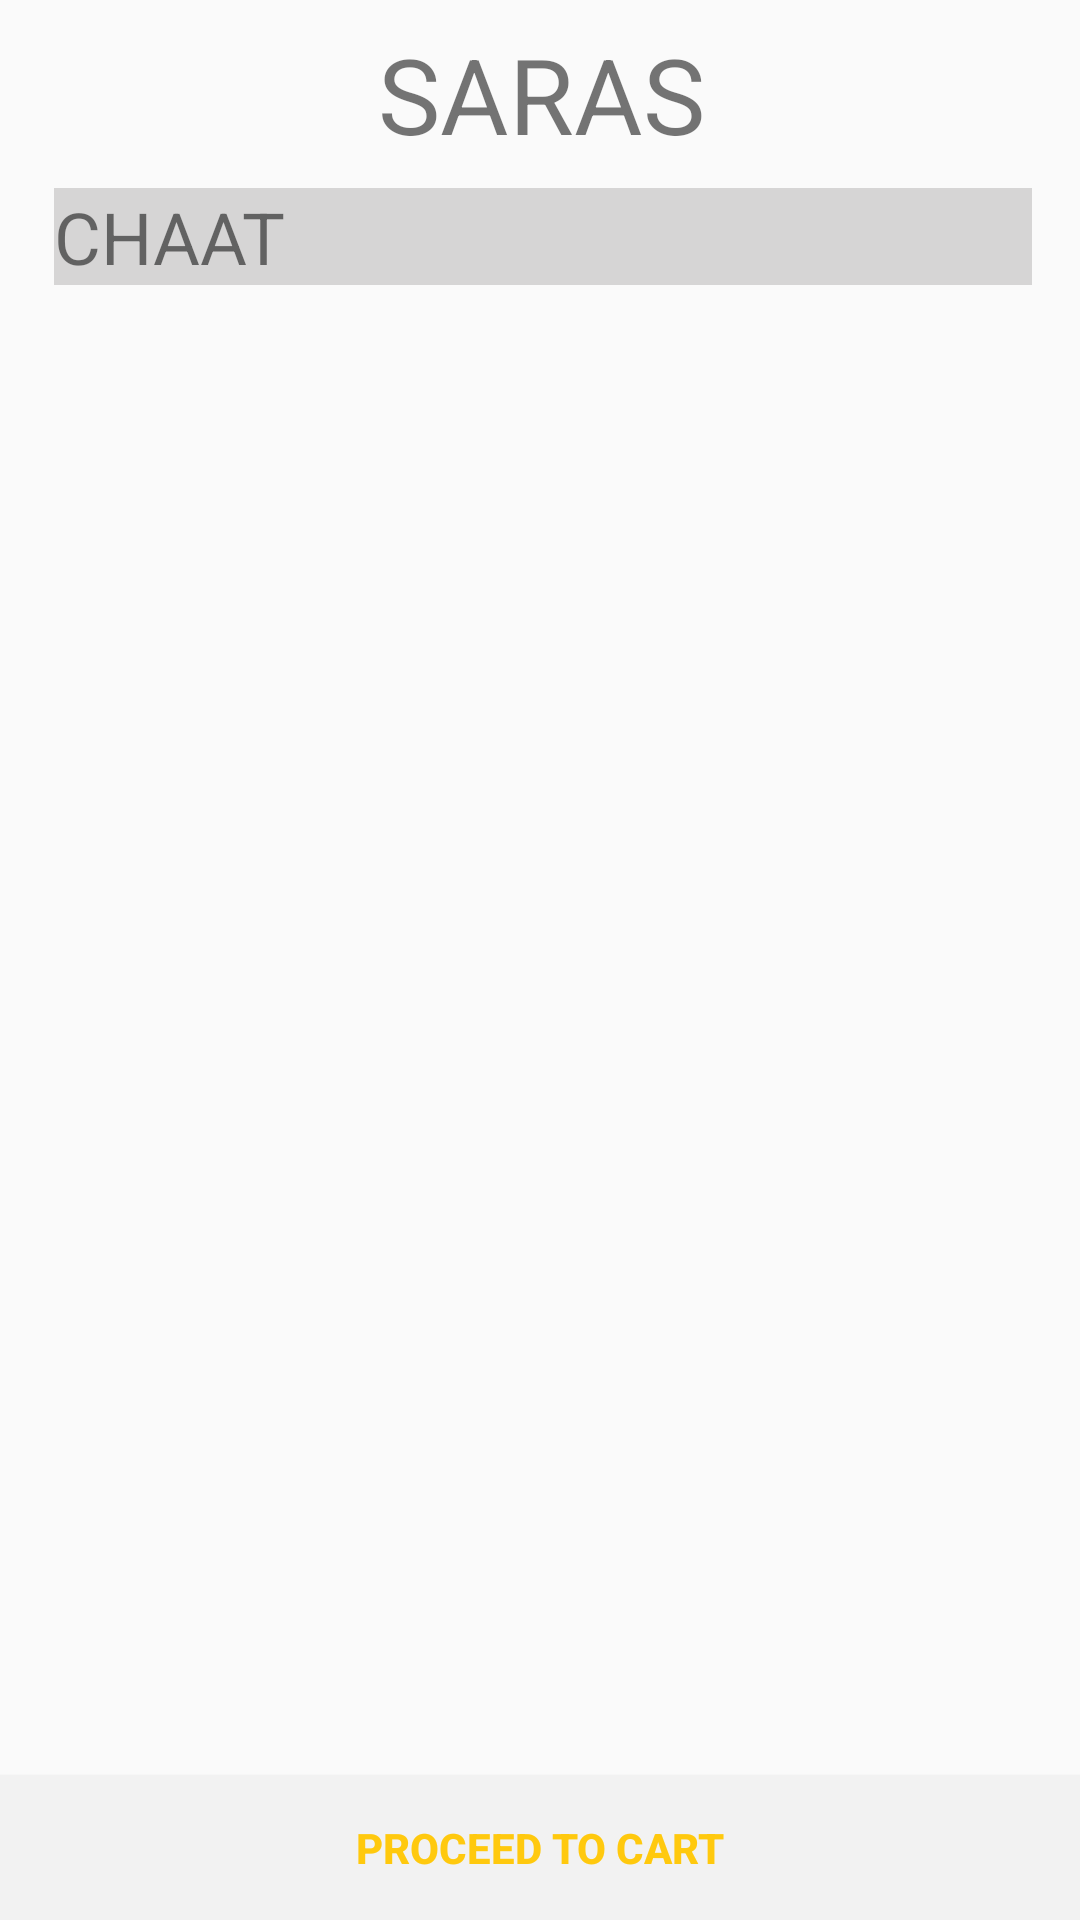

Reconstruct the res/layout file that produces this screen, plus the resources it refers to.
<!-- AndroidManifest.xml: application theme AppTheme -->
<!-- res/layout/activity_saras_menu.xml -->
<?xml version="1.0" encoding="utf-8"?>

<android.support.constraint.ConstraintLayout xmlns:android="http://schemas.android.com/apk/res/android"
    xmlns:app="http://schemas.android.com/apk/res-auto"
    xmlns:tools="http://schemas.android.com/tools"
    android:layout_width="match_parent"
    android:layout_height="match_parent"
    tools:context="in.co.socioedu.asap_app.saras_menu">

    <LinearLayout
        android:layout_width="match_parent"
        android:layout_height="0dp"
        android:layout_marginEnd="8dp"
        android:layout_marginStart="8dp"
        android:orientation="vertical"
        app:layout_constraintBottom_toTopOf="@id/btnPlaceOrder"
        app:layout_constraintEnd_toEndOf="parent"
        app:layout_constraintStart_toStartOf="parent"
        app:layout_constraintTop_toBottomOf="@id/textView3">

        <TextView
            android:id="@+id/option"
            android:layout_width="match_parent"
            android:layout_height="wrap_content"
            android:layout_marginEnd="8dp"
            android:layout_marginStart="10dp"
            android:layout_marginTop="8dp"
            android:background="@color/greyx"
            android:text="@string/chaat"
            android:textAllCaps="true"
            android:textSize="24sp" />


        <ListView
            android:id="@+id/customListView"
            android:layout_width="match_parent"
            android:layout_height="fill_parent"
            android:layout_marginBottom="20dp"
            android:layout_marginLeft="8dp"
            android:layout_marginRight="8dp"
            android:layout_marginTop="8dp"
            android:scrollbarAlwaysDrawVerticalTrack="true" />


    </LinearLayout>


    <TextView
        android:id="@+id/textView3"
        android:layout_width="wrap_content"
        android:layout_height="wrap_content"
        android:layout_marginEnd="8dp"
        android:layout_marginStart="8dp"
        android:layout_marginTop="8dp"
        android:text="@string/saras"
        android:textAllCaps="true"
        android:textAlignment="center"
        android:textSize="35sp"
        app:layout_constraintEnd_toEndOf="parent"
        app:layout_constraintHorizontal_bias="0.502"
        app:layout_constraintStart_toStartOf="parent"
        app:layout_constraintTop_toTopOf="parent" />


    <Button
        android:id="@+id/btnPlaceOrder"
        android:layout_width="match_parent"
        android:layout_height="wrap_content"
        android:background="@color/light_grey"
        android:text="@string/proceed_to_cart"
        android:textStyle="bold"
        app:layout_constraintBottom_toBottomOf="parent"
        app:layout_constraintEnd_toEndOf="parent"
        app:layout_constraintStart_toStartOf="parent" />


</android.support.constraint.ConstraintLayout>
<!-- resources referenced by this layout -->
<resources>
  <color name="greyx">#d6d5d5</color>
  <color name="light_grey">#f2f2f2</color>
  <string name="chaat">Chaat</string>
  <string name="proceed_to_cart">PROCEED TO CART</string>
  <string name="saras">SARAS</string>
  <style name="AppTheme" parent="Theme.AppCompat.Light">
          
          <item name="colorPrimary">@color/white</item>
  
          <item name="colorPrimaryDark">@color/yellow</item>
          <item name="colorAccent">@color/colorAccent</item>
          <item name="android:textColorPrimary">@color/yellow</item>
          <item name="android:spinnerItemStyle">@color/black</item>
          <item name="android:spinnerMode">dropdown</item>
  
      </style>
  <color name="white">#ffffff</color>
  <color name="yellow">#ffc90e</color>
  <color name="colorAccent">#FF4081</color>
  <color name="black">#000000</color>
</resources>
